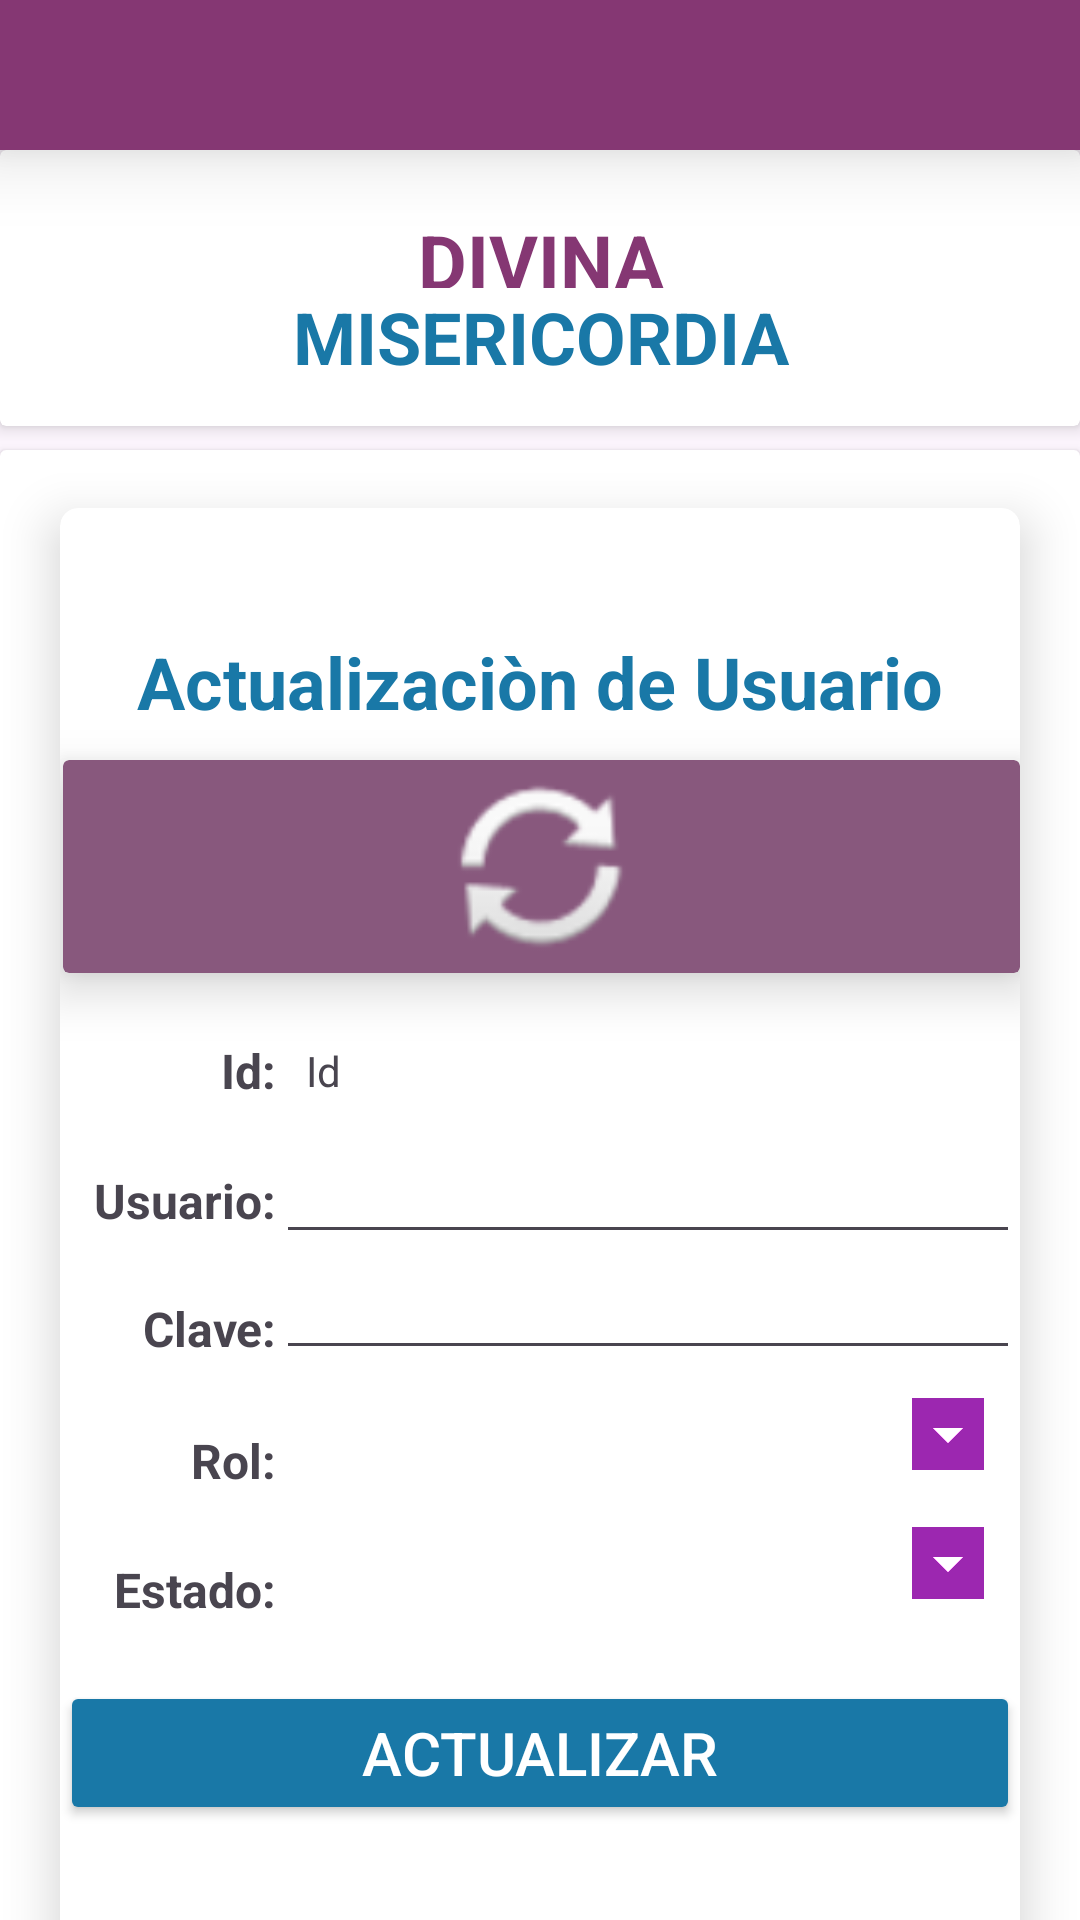

Reconstruct the res/layout file that produces this screen, plus the resources it refers to.
<!-- AndroidManifest.xml: application theme Theme.App_DivinaMisericordia -->
<!-- res/layout/activity_actualizar_usuario.xml -->
<?xml version="1.0" encoding="utf-8"?>
<LinearLayout xmlns:android="http://schemas.android.com/apk/res/android"
    xmlns:app="http://schemas.android.com/apk/res-auto"
    xmlns:tools="http://schemas.android.com/tools"
    android:layout_width="match_parent"
    android:layout_height="match_parent"
    android:elevation="7dp"
    android:foregroundTint="#000000"
    android:foregroundTintMode="add"
    android:orientation="vertical"
    tools:context=".actualizarPaciente">

    <include layout="@layout/componentes" />

    <androidx.cardview.widget.CardView
        android:layout_width="match_parent"
        android:layout_height="547dp">

        <androidx.constraintlayout.widget.ConstraintLayout
            android:layout_width="match_parent"
            android:layout_height="545dp">

            <androidx.cardview.widget.CardView
                android:layout_width="320dp"
                android:layout_height="488dp"
                app:cardCornerRadius="6dp"
                app:cardElevation="10dp"
                app:layout_constraintBottom_toBottomOf="parent"
                app:layout_constraintEnd_toEndOf="parent"
                app:layout_constraintStart_toStartOf="parent"
                app:layout_constraintTop_toTopOf="parent"
                app:layout_constraintVertical_bias="0.34">

                <LinearLayout
                    android:layout_width="match_parent"
                    android:layout_height="wrap_content"
                    android:orientation="vertical">

                    <ProgressBar
                        android:id="@+id/barraActualizarusu"
                        style="?android:attr/progressBarStyle"
                        android:layout_width="match_parent"
                        android:layout_height="32dp"
                        android:layout_weight="1"
                        android:visibility="invisible" />

                    <TextView
                        android:id="@+id/textView"
                        android:layout_width="match_parent"
                        android:layout_height="52dp"
                        android:layout_weight="1"
                        android:drawablePadding="-50dp"
                        android:gravity="center"
                        android:text="Actualizaciòn de Usuario"
                        android:textAlignment="center"
                        android:textColor=" #1978a7 "
                        android:textSize="24sp"
                        android:textStyle="bold" />

                    <androidx.cardview.widget.CardView
                        android:layout_width="match_parent"
                        android:layout_height="match_parent"
                        android:layout_marginLeft="1sp"
                        android:layout_marginBottom="10sp"
                        app:cardBackgroundColor="#88587d "
                        app:cardElevation="10dp">

                        <ImageView
                            android:id="@+id/imageView6"
                            android:layout_width="match_parent"
                            android:layout_height="71dp"
                            app:srcCompat="@android:drawable/ic_popup_sync" />
                    </androidx.cardview.widget.CardView>

                    <ScrollView
                        android:layout_width="match_parent"
                        android:layout_height="match_parent">

                        <LinearLayout
                            android:layout_width="match_parent"
                            android:layout_height="wrap_content"
                            android:orientation="horizontal">

                            <LinearLayout
                                android:layout_width="72dp"
                                android:layout_height="match_parent"
                                android:orientation="vertical">

                                <TextView
                                    android:id="@+id/textView9"
                                    android:layout_width="match_parent"
                                    android:layout_height="45dp"
                                    android:foregroundTint="#000000"
                                    android:gravity="center"
                                    android:text="Id:"
                                    android:textAlignment="textEnd"
                                    android:textSize="16sp"
                                    android:textStyle="bold" />

                                <TextView
                                    android:id="@+id/textView14"
                                    android:layout_width="match_parent"
                                    android:layout_height="42dp"
                                    android:foregroundTint="#000000"
                                    android:gravity="center"
                                    android:text="Usuario:"
                                    android:textAlignment="textEnd"
                                    android:textSize="16sp"
                                    android:textStyle="bold" />

                                <TextView
                                    android:id="@+id/textView16"
                                    android:layout_width="match_parent"
                                    android:layout_height="43dp"
                                    android:foregroundTint="#000000"
                                    android:gravity="center"
                                    android:text="Clave:"
                                    android:textAlignment="textEnd"
                                    android:textSize="16sp"
                                    android:textStyle="bold" />

                                <TextView
                                    android:id="@+id/textView15"
                                    android:layout_width="match_parent"
                                    android:layout_height="45dp"
                                    android:foregroundTint="#000000"
                                    android:gravity="center"
                                    android:text="Rol:"
                                    android:textAlignment="textEnd"
                                    android:textSize="16sp"
                                    android:textStyle="bold" />

                                <TextView
                                    android:id="@+id/textView17"
                                    android:layout_width="match_parent"
                                    android:layout_height="41dp"
                                    android:gravity="center"
                                    android:text="Estado:"
                                    android:textAlignment="textEnd"
                                    android:textSize="16sp"
                                    android:textStyle="bold" />

                            </LinearLayout>

                            <LinearLayout
                                android:layout_width="match_parent"
                                android:layout_height="match_parent"
                                android:orientation="vertical">


                                <TextView
                                    android:id="@+id/ttxid"
                                    android:layout_width="match_parent"
                                    android:layout_height="45dp"
                                    android:gravity="center|left"
                                    android:paddingLeft="10dp"
                                    android:text="Id" />

                                <EditText
                                    android:id="@+id/txtusuarios"
                                    android:layout_width="match_parent"
                                    android:layout_height="wrap_content"
                                    android:ems="10"
                                    android:inputType="text"
                                    android:textSize="16sp" />

                                <EditText
                                    android:id="@+id/txtcontrasenas"
                                    android:layout_width="match_parent"
                                    android:layout_height="wrap_content"
                                    android:ems="10"
                                    android:inputType="text"
                                    android:textSize="16sp" />

                                <Spinner
                                    android:id="@+id/spinnerrolact"
                                    android:layout_width="match_parent"
                                    android:layout_height="43dp"
                                    android:backgroundTint="#9C27B0"
                                    android:backgroundTintMode="add"
                                    android:focusable="auto"
                                    android:hapticFeedbackEnabled="true"
                                    android:spinnerMode="dropdown"
                                    android:textColor="#000000" />

                                <Spinner
                                    android:id="@+id/spinnerestado"
                                    android:layout_width="match_parent"
                                    android:layout_height="43dp"
                                    android:backgroundTint="#9C27B0"
                                    android:backgroundTintMode="add"
                                    android:focusable="auto"
                                    android:hapticFeedbackEnabled="true"
                                    android:spinnerMode="dropdown"
                                    android:textColor="#000000" />

                            </LinearLayout>
                        </LinearLayout>
                    </ScrollView>

                    <LinearLayout
                        android:layout_width="match_parent"
                        android:layout_height="match_parent"
                        android:orientation="horizontal">

                        <Button
                            android:id="@+id/btnactualizado"
                            android:layout_width="match_parent"
                            android:layout_height="match_parent"
                            android:layout_marginTop="10sp"
                            android:backgroundTint=" #1978a7 "
                            android:text="Actualizar"
                            android:textColor="#FFFFFF"
                            android:textSize="20sp"
                            app:icon="@android:drawable/ic_popup_sync"
                            app:iconGravity="textStart"
                            app:iconSize="35sp"
                            app:iconTint="#FFFFFF" />
                    </LinearLayout>

                </LinearLayout>

            </androidx.cardview.widget.CardView>
        </androidx.constraintlayout.widget.ConstraintLayout>
    </androidx.cardview.widget.CardView>
</LinearLayout>
<!-- res/layout/componentes.xml (included above) -->
<?xml version="1.0" encoding="utf-8"?>
<LinearLayout xmlns:android="http://schemas.android.com/apk/res/android"
    xmlns:app="http://schemas.android.com/apk/res-auto"
    android:layout_width="match_parent"
    android:layout_height="150dp"
    android:orientation="vertical">

    <androidx.cardview.widget.CardView
        android:layout_width="match_parent"
        android:layout_height="50dp"
        app:cardBackgroundColor="#853773"
        app:cardCornerRadius="0dp"
        app:cardElevation="15dp"/>

    <androidx.cardview.widget.CardView
        android:layout_width="match_parent"
        android:layout_height="92dp"
        app:cardElevation="4dp"
        app:contentPaddingTop="10sp">

        <androidx.constraintlayout.widget.ConstraintLayout
            android:layout_width="match_parent"
            android:layout_height="match_parent">

            <ImageView
                android:id="@+id/imageView9"
                android:layout_width="wrap_content"
                android:layout_height="67dp"
                app:layout_constraintBottom_toBottomOf="parent"
                app:layout_constraintStart_toStartOf="parent"
                app:layout_constraintTop_toTopOf="parent"
                app:srcCompat="@drawable/logoapp" />
        </androidx.constraintlayout.widget.ConstraintLayout>

        <LinearLayout
            android:layout_width="match_parent"
            android:layout_height="62dp"
            android:orientation="vertical"
            android:paddingTop="10sp">

            <TextView
                android:id="@+id/textView6"
                android:layout_width="match_parent"
                android:layout_height="69dp"
                android:layout_weight="1"
                android:drawablePadding="-50dp"
                android:gravity="center"
                android:text="DIVINA"
                android:textAlignment="center"
                android:textColor="#853773"
                android:textSize="25sp"
                android:textStyle="bold" />

            <TextView
                android:id="@+id/textView7"
                android:layout_width="match_parent"
                android:layout_height="69dp"
                android:layout_weight="1"
                android:drawablePadding="-50dp"
                android:gravity="center"
                android:text="MISERICORDIA"
                android:textAlignment="center"
                android:textColor="#1978a7"
                android:textSize="24sp"
                android:textStyle="bold" />

        </LinearLayout>

    </androidx.cardview.widget.CardView>

</LinearLayout>
<!-- resources referenced by this layout -->
<resources>
  <style name="Theme.App_DivinaMisericordia" parent="Base.Theme.App_DivinaMisericordia" />
  <style name="Base.Theme.App_DivinaMisericordia" parent="Theme.Material3.DayNight.NoActionBar">
          
          
          <item name="android:statusBarColor">@color/colorStatusBar</item>
  
      </style>
  <color name="colorStatusBar">#853773</color>
</resources>
